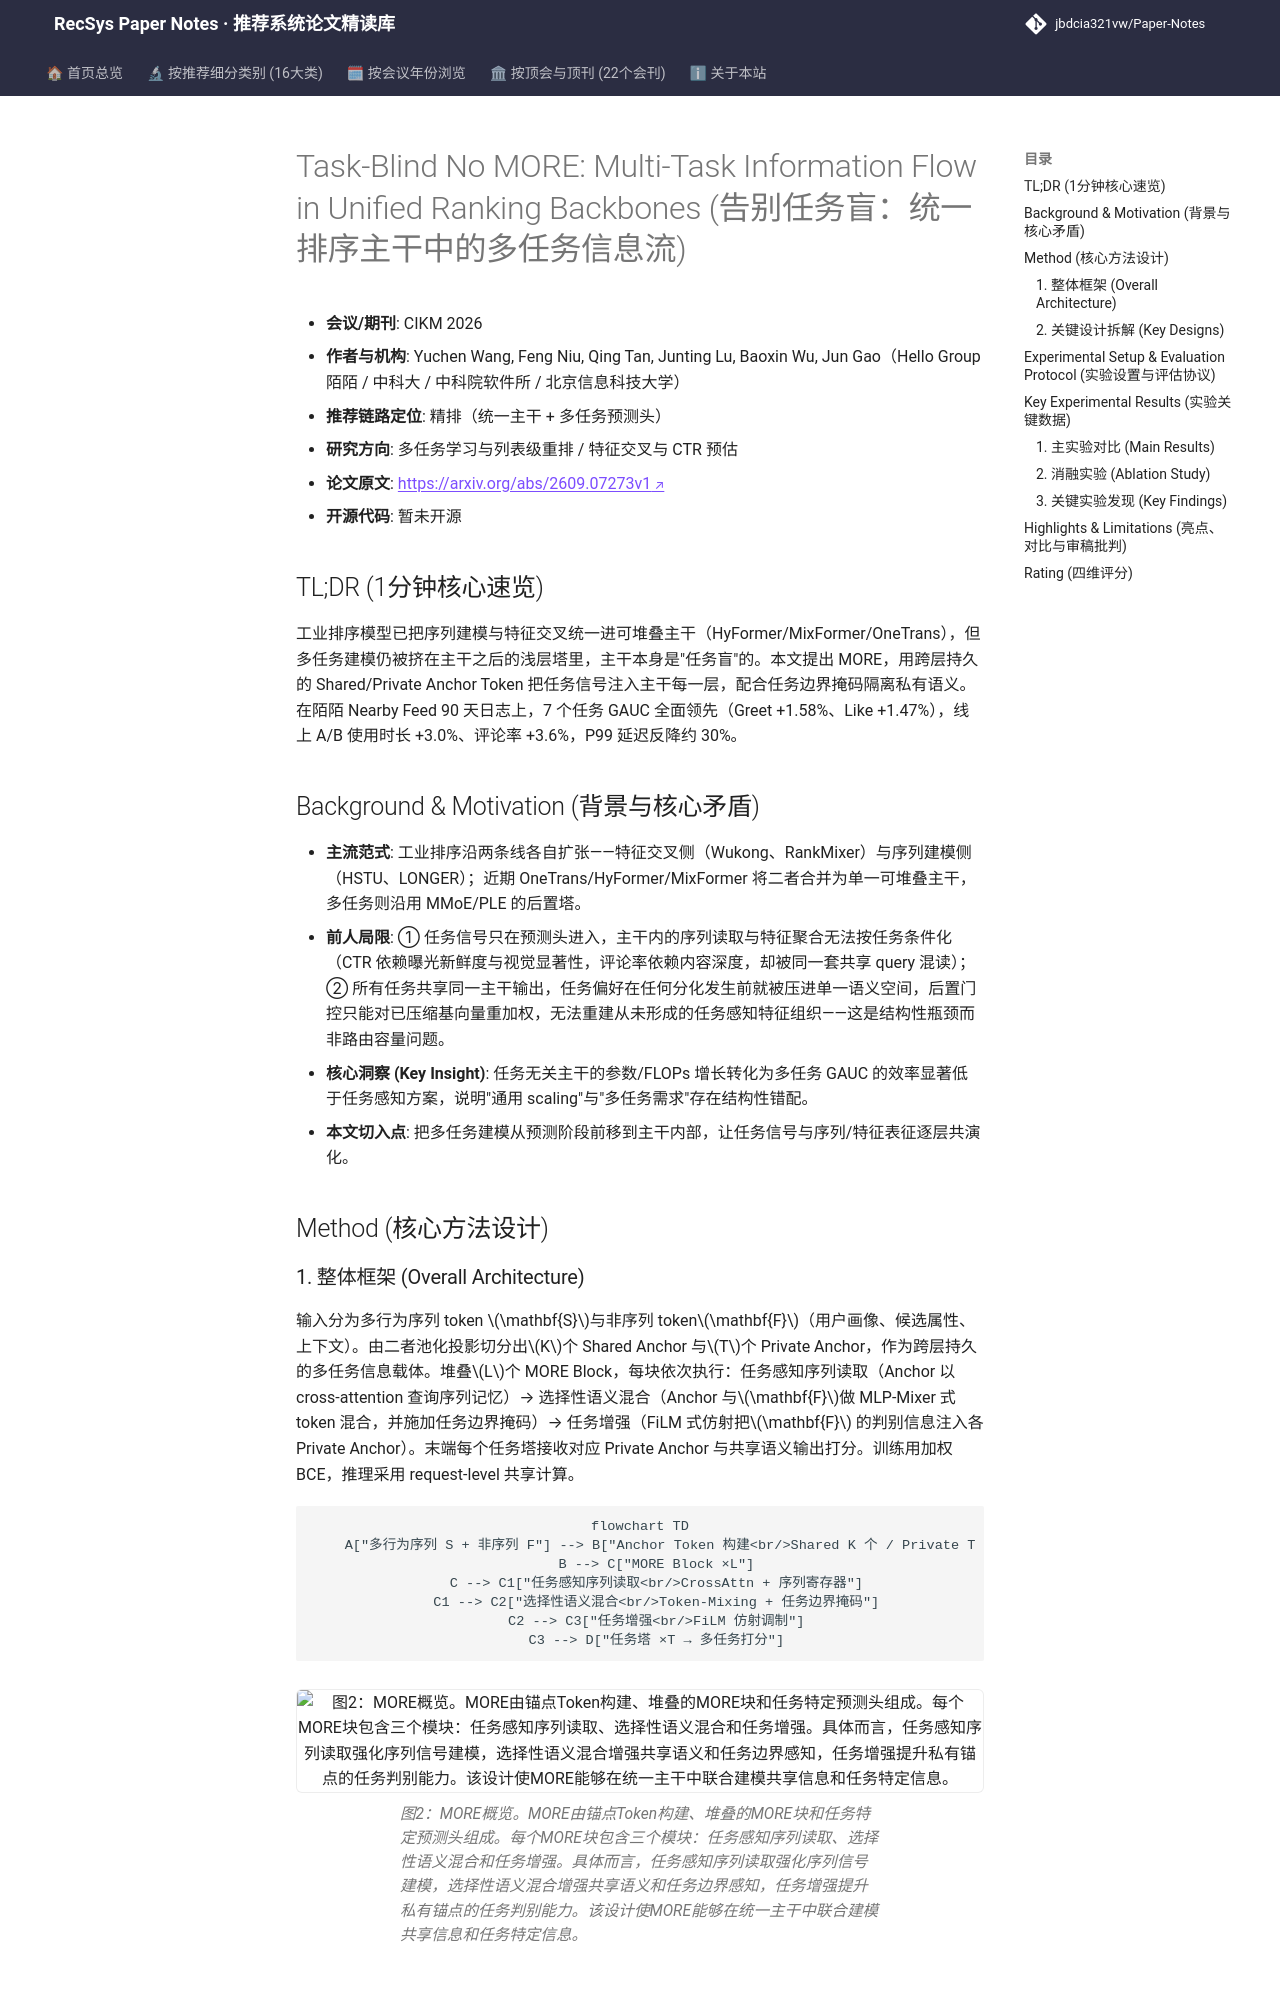

repository: jbdcia321vw/Paper-Notes · page: venues/CIKM/2026/multi_task_reranking/task_blind_no_more_multi_task_information_flow_in_unified_ranking_backbones/index.html · generator: mkdocs

---
title: "[Paper Note] Task-Blind No MORE: Multi-Task Information Flow in Unified Ranking Backbones"
description: "[CIKM 2026][多任务学习与列表级重排] 将多任务信息流下沉至统一排序主干，以共享/私有 Anchor Token 逐层共演化，离线七任务全胜、线上时长+3.0%、P99 延迟降约30%。"
tags:
  - CIKM
  - 多任务学习与列表级重排
  - 精排
  - Anchor Token
  - 任务边界掩码
  - 统一主干
date: 2026-11-12
venue: CIKM
year: 2026
paper_url: "https://arxiv.org/abs/2609.07273"
code_url: ""
categories:
  - multi_task_reranking
  - ctr_feature_interaction
---

# Task-Blind No MORE: Multi-Task Information Flow in Unified Ranking Backbones (告别任务盲：统一排序主干中的多任务信息流)

- **会议/期刊**: CIKM 2026
- **作者与机构**: Yuchen Wang, Feng Niu, Qing Tan, Junting Lu, Baoxin Wu, Jun Gao（Hello Group 陌陌 / 中科大 / 中科院软件所 / 北京信息科技大学）
- **推荐链路定位**: 精排（统一主干 + 多任务预测头）
- **研究方向**: 多任务学习与列表级重排 / 特征交叉与 CTR 预估
- **论文原文**: [https://arxiv.org/abs/2609.07273v1](https://arxiv.org/abs/2609.07273v1)
- **开源代码**: 暂未开源

## TL;DR (1分钟核心速览)

工业排序模型已把序列建模与特征交叉统一进可堆叠主干（HyFormer/MixFormer/OneTrans），但多任务建模仍被挤在主干之后的浅层塔里，主干本身是"任务盲"的。本文提出 MORE，用跨层持久的 Shared/Private Anchor Token 把任务信号注入主干每一层，配合任务边界掩码隔离私有语义。在陌陌 Nearby Feed 90 天日志上，7 个任务 GAUC 全面领先（Greet +1.58%、Like +1.47%），线上 A/B 使用时长 +3.0%、评论率 +3.6%，P99 延迟反降约 30%。

## Background & Motivation (背景与核心矛盾)

- **主流范式**: 工业排序沿两条线各自扩张——特征交叉侧（Wukong、RankMixer）与序列建模侧（HSTU、LONGER）；近期 OneTrans/HyFormer/MixFormer 将二者合并为单一可堆叠主干，多任务则沿用 MMoE/PLE 的后置塔。
- **前人局限**: ① 任务信号只在预测头进入，主干内的序列读取与特征聚合无法按任务条件化（CTR 依赖曝光新鲜度与视觉显著性，评论率依赖内容深度，却被同一套共享 query 混读）；② 所有任务共享同一主干输出，任务偏好在任何分化发生前就被压进单一语义空间，后置门控只能对已压缩基向量重加权，无法重建从未形成的任务感知特征组织——这是结构性瓶颈而非路由容量问题。
- **核心洞察 (Key Insight)**: 任务无关主干的参数/FLOPs 增长转化为多任务 GAUC 的效率显著低于任务感知方案，说明"通用 scaling"与"多任务需求"存在结构性错配。
- **本文切入点**: 把多任务建模从预测阶段前移到主干内部，让任务信号与序列/特征表征逐层共演化。

## Method (核心方法设计)

### 1. 整体框架 (Overall Architecture)

输入分为多行为序列 token $\mathbf{S}$与非序列 token$\mathbf{F}$（用户画像、候选属性、上下文）。由二者池化投影切分出$K$个 Shared Anchor 与$T$个 Private Anchor，作为跨层持久的多任务信息载体。堆叠$L$个 MORE Block，每块依次执行：任务感知序列读取（Anchor 以 cross-attention 查询序列记忆）→ 选择性语义混合（Anchor 与$\mathbf{F}$做 MLP-Mixer 式 token 混合，并施加任务边界掩码）→ 任务增强（FiLM 式仿射把$\mathbf{F}$ 的判别信息注入各 Private Anchor）。末端每个任务塔接收对应 Private Anchor 与共享语义输出打分。训练用加权 BCE，推理采用 request-level 共享计算。

```mermaid
flowchart TD
    A["多行为序列 S + 非序列 F"] --> B["Anchor Token 构建<br/>Shared K 个 / Private T 个"]
    B --> C["MORE Block ×L"]
    C --> C1["任务感知序列读取<br/>CrossAttn + 序列寄存器"]
    C1 --> C2["选择性语义混合<br/>Token-Mixing + 任务边界掩码"]
    C2 --> C3["任务增强<br/>FiLM 仿射调制"]
    C3 --> D["任务塔 ×T → 多任务打分"]
```

<figure class="paper-figure" markdown="span">
  ![图2：MORE概览。MORE由锚点Token构建、堆叠的MORE块和任务特定预测头组成。每个MORE块包含三个模块：任务感知序列读取、选择性语义混合和任务增强。具体而言，任务感知序列读取强化序列信号建模，选择性语义混合增强共享语义和任务边界感知，任务增强提升私有锚点的任务判别能力。该设计使MORE能够在统一主干中联合建模共享信息和任务特定信息。](../../../../assets/papers/2609.07273v1/figure_2.png)<figcaption>图2：MORE概览。MORE由锚点Token构建、堆叠的MORE块和任务特定预测头组成。每个MORE块包含三个模块：任务感知序列读取、选择性语义混合和任务增强。具体而言，任务感知序列读取强化序列信号建模，选择性语义混合增强共享语义和任务边界感知，任务增强提升私有锚点的任务判别能力。该设计使MORE能够在统一主干中联合建模共享信息和任务特定信息。</figcaption>
</figure>
